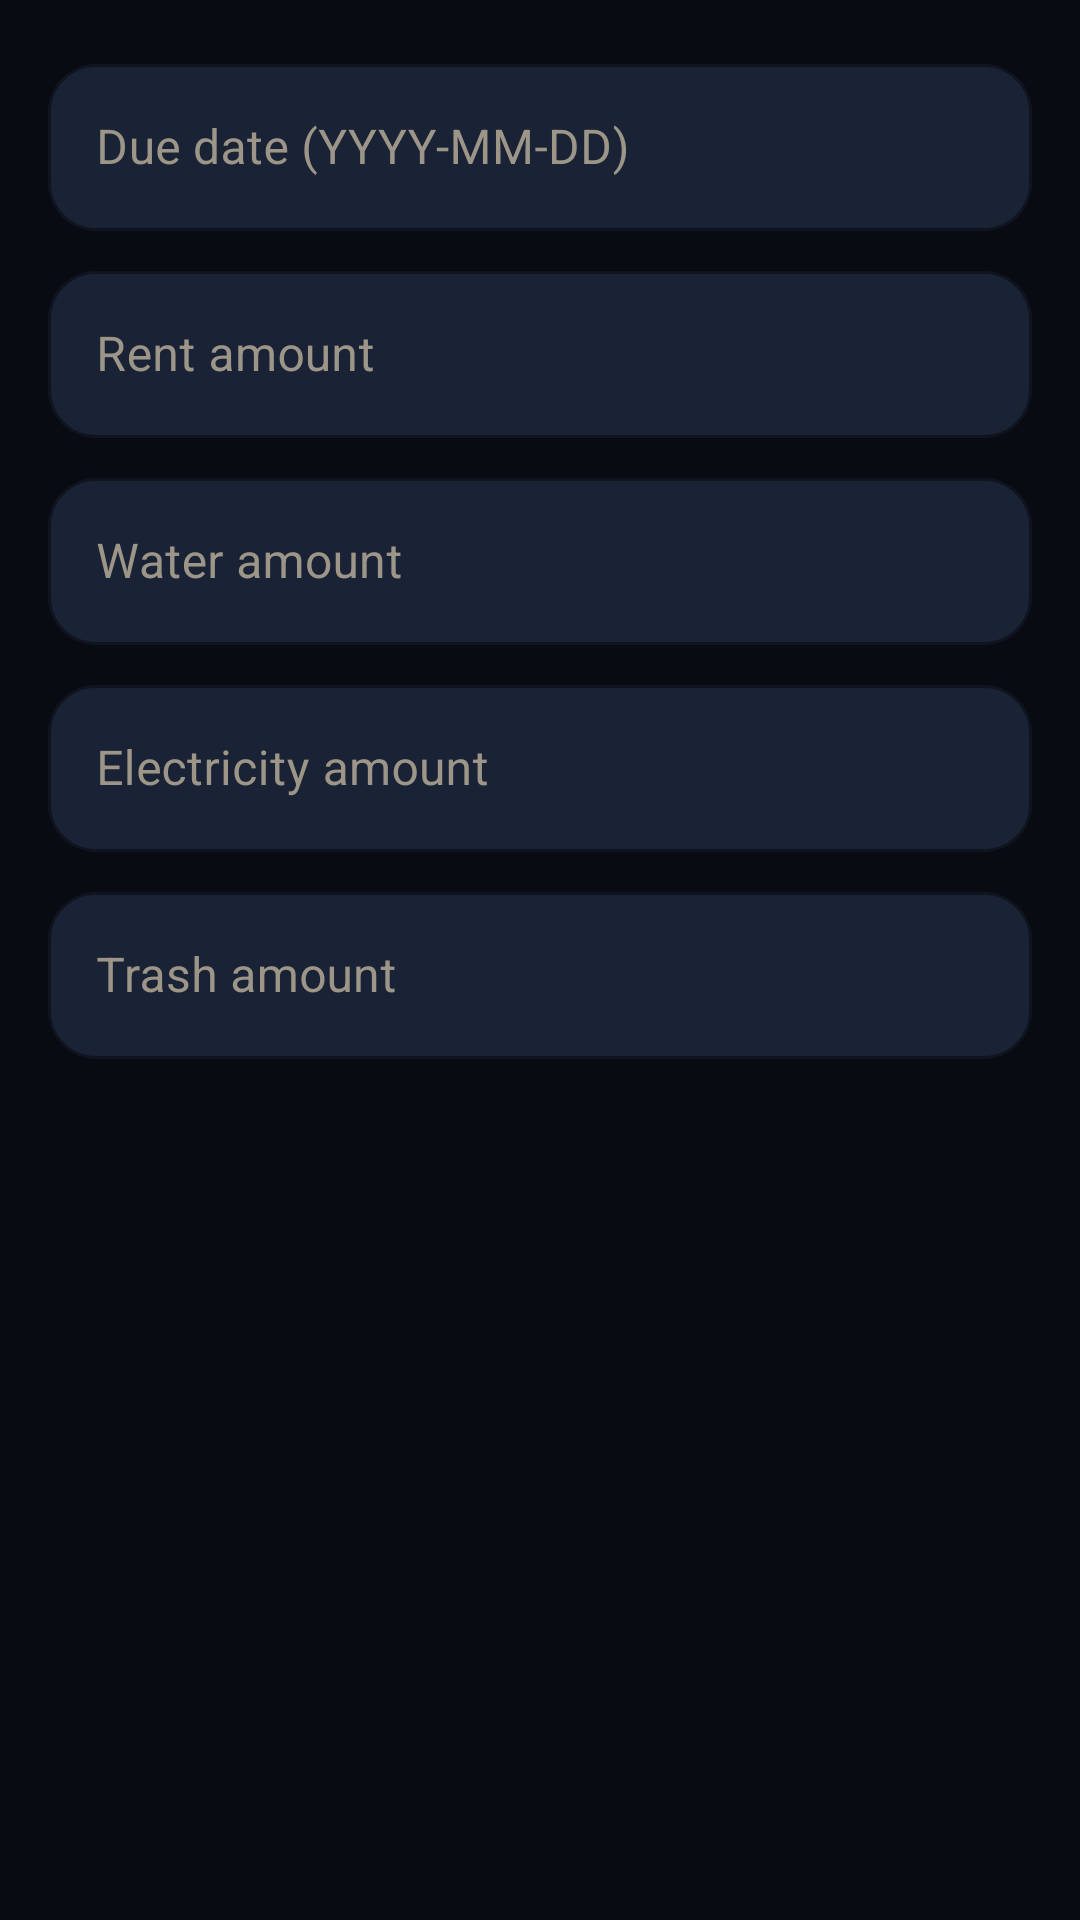

Here is an Android app screen rendered from its layout file. Give the layout XML and the strings, colors and styles it references.
<!-- AndroidManifest.xml: application theme Theme.Made -->
<!-- res/layout/dialog_edit_bill_ledger.xml -->
<?xml version="1.0" encoding="utf-8"?>
<ScrollView xmlns:android="http://schemas.android.com/apk/res/android"
    xmlns:app="http://schemas.android.com/apk/res-auto"
    android:layout_width="match_parent"
    android:layout_height="wrap_content">

    <LinearLayout
        android:layout_width="match_parent"
        android:layout_height="wrap_content"
        android:orientation="vertical"
        android:padding="16dp">

        <com.google.android.material.textfield.TextInputLayout
            android:id="@+id/tilDueDate"
            style="@style/Widget.Made.TextInputLayout"
            android:layout_width="match_parent"
            android:layout_height="wrap_content"
            android:hint="Due date (YYYY-MM-DD)">
            <com.google.android.material.textfield.TextInputEditText
                android:id="@+id/etDueDate"
                android:layout_width="match_parent"
                android:layout_height="wrap_content"
                android:inputType="date" />
        </com.google.android.material.textfield.TextInputLayout>

        <com.google.android.material.textfield.TextInputLayout
            android:id="@+id/tilRent"
            style="@style/Widget.Made.TextInputLayout"
            android:layout_width="match_parent"
            android:layout_height="wrap_content"
            android:layout_marginTop="8dp"
            android:hint="Rent amount">
            <com.google.android.material.textfield.TextInputEditText
                android:id="@+id/etRent"
                android:layout_width="match_parent"
                android:layout_height="wrap_content"
                android:inputType="numberDecimal" />
        </com.google.android.material.textfield.TextInputLayout>

        <com.google.android.material.textfield.TextInputLayout
            android:id="@+id/tilWater"
            style="@style/Widget.Made.TextInputLayout"
            android:layout_width="match_parent"
            android:layout_height="wrap_content"
            android:layout_marginTop="8dp"
            android:hint="Water amount">
            <com.google.android.material.textfield.TextInputEditText
                android:id="@+id/etWater"
                android:layout_width="match_parent"
                android:layout_height="wrap_content"
                android:inputType="numberDecimal" />
        </com.google.android.material.textfield.TextInputLayout>

        <com.google.android.material.textfield.TextInputLayout
            android:id="@+id/tilElectricity"
            style="@style/Widget.Made.TextInputLayout"
            android:layout_width="match_parent"
            android:layout_height="wrap_content"
            android:layout_marginTop="8dp"
            android:hint="Electricity amount">
            <com.google.android.material.textfield.TextInputEditText
                android:id="@+id/etElectricity"
                android:layout_width="match_parent"
                android:layout_height="wrap_content"
                android:inputType="numberDecimal" />
        </com.google.android.material.textfield.TextInputLayout>

        <com.google.android.material.textfield.TextInputLayout
            android:id="@+id/tilTrash"
            style="@style/Widget.Made.TextInputLayout"
            android:layout_width="match_parent"
            android:layout_height="wrap_content"
            android:layout_marginTop="8dp"
            android:hint="Trash amount">
            <com.google.android.material.textfield.TextInputEditText
                android:id="@+id/etTrash"
                android:layout_width="match_parent"
                android:layout_height="wrap_content"
                android:inputType="numberDecimal" />
        </com.google.android.material.textfield.TextInputLayout>

    </LinearLayout>
</ScrollView>
<!-- resources referenced by this layout -->
<resources>
  <style name="Widget.Made.TextInputLayout" parent="Widget.MaterialComponents.TextInputLayout.OutlinedBox">
          <item name="boxBackgroundColor">@color/colorSurfaceVariant</item>
          <item name="boxCornerRadiusTopStart">@dimen/input_corner_radius</item>
          <item name="boxCornerRadiusTopEnd">@dimen/input_corner_radius</item>
          <item name="boxCornerRadiusBottomStart">@dimen/input_corner_radius</item>
          <item name="boxCornerRadiusBottomEnd">@dimen/input_corner_radius</item>
          <item name="boxStrokeColor">@color/colorPrimary</item>
          <item name="boxStrokeWidth">1dp</item>
          <item name="boxStrokeWidthFocused">2dp</item>
          <item name="hintTextColor">@color/colorTextMuted</item>
          <item name="android:textColorHint">@color/colorTextMuted</item>
      </style>
  <style name="Theme.Made" parent="Theme.MaterialComponents.NoActionBar">
          <item name="colorPrimary">@color/colorPrimary</item>
          <item name="colorPrimaryVariant">@color/colorPrimaryVariant</item>
          <item name="colorOnPrimary">@color/colorOnPrimary</item>
          <item name="colorSecondary">@color/colorSecondary</item>
          <item name="colorSecondaryVariant">@color/colorSecondaryVariant</item>
          <item name="colorOnSecondary">@color/colorOnSecondary</item>
          <item name="android:colorBackground">@color/colorBackground</item>
          <item name="colorSurface">@color/colorSurface</item>
          <item name="android:statusBarColor">@color/colorBackgroundElevated</item>
          <item name="android:navigationBarColor">@color/colorBackgroundElevated</item>
          <item name="android:windowLightStatusBar">false</item>
          <item name="android:textColorPrimary">@color/colorTextPrimary</item>
          <item name="android:textColorSecondary">@color/colorTextSecondary</item>
          <item name="android:windowActivityTransitions">true</item>
          <item name="android:windowContentTransitions">true</item>
          <item name="android:windowIsTranslucent">false</item>
      </style>
  <color name="colorSurfaceVariant">#FF1A2336</color>
  <dimen name="input_corner_radius">16dp</dimen>
  <color name="colorPrimary">#FFD6B46D</color>
  <color name="colorTextMuted">#FF9D9688</color>
  <color name="colorPrimaryVariant">#FFB89246</color>
  <color name="colorOnPrimary">#FFFFFFFF</color>
  <color name="colorSecondary">#FF66D9EF</color>
  <color name="colorSecondaryVariant">#FF3FB5CC</color>
  <color name="colorOnSecondary">#FF081018</color>
  <color name="colorBackground">#FF090B12</color>
  <color name="colorSurface">#FF141B2A</color>
  <color name="colorBackgroundElevated">#FF101521</color>
  <color name="colorTextPrimary">#FFF5F2EA</color>
  <color name="colorTextSecondary">#FFC8C1B2</color>
</resources>
